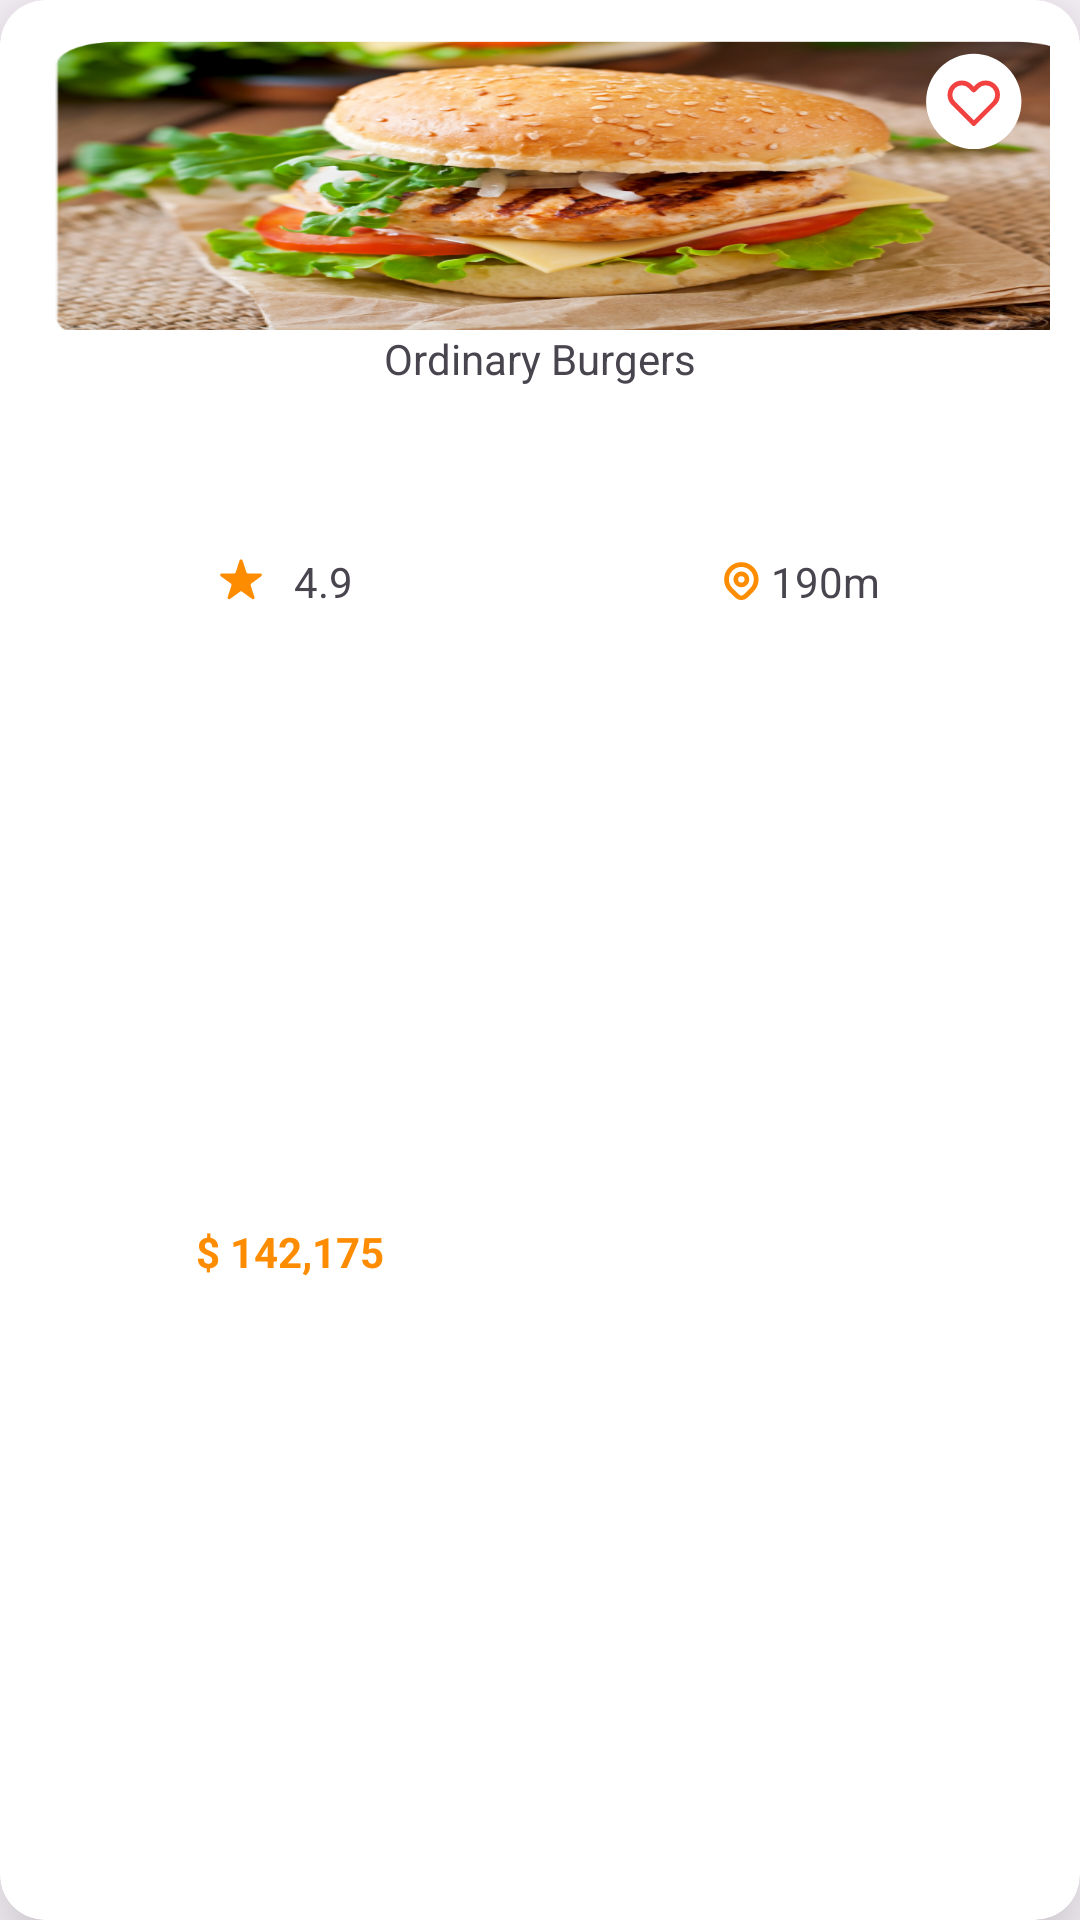

Android layout source for this screen:
<!-- AndroidManifest.xml: application theme Theme.FoodApplication -->
<!-- res/layout/items.xml -->
<?xml version="1.0" encoding="utf-8"?>
<androidx.cardview.widget.CardView xmlns:tools="http://schemas.android.com/tools"
    android:layout_width="match_parent"
    android:layout_height="wrap_content"
    xmlns:app="http://schemas.android.com/apk/res-auto"
    app:layout_constraintBottom_toBottomOf="parent"
    app:layout_constraintEnd_toEndOf="parent"
    app:layout_constraintStart_toStartOf="parent"
    app:layout_constraintTop_toTopOf="parent"
    app:cardCornerRadius="15dp"
    android:layout_margin="10dp"
    app:cardElevation="20dp"
    xmlns:android="http://schemas.android.com/apk/res/android">

    <androidx.constraintlayout.widget.ConstraintLayout
        android:layout_width="match_parent"
        android:layout_height="match_parent"
        android:padding="10dp">


        <ImageView
            android:id="@+id/imageView6"
            android:layout_width="match_parent"
            android:layout_height="100dp"
            android:layout_gravity="center_horizontal|top"
            android:scaleType="fitXY"
            android:src="@drawable/basess"
            app:layout_constraintBottom_toBottomOf="parent"
            app:layout_constraintEnd_toEndOf="parent"
            app:layout_constraintStart_toStartOf="parent"
            app:layout_constraintTop_toTopOf="parent"
            app:layout_constraintVertical_bias="0"
            tools:ignore="MissingConstraints" />

        <ImageView
            android:id="@+id/heart"
            android:layout_width="50dp"
            android:layout_height="50dp"
            android:layout_gravity="end"
            android:src="@drawable/like"
            app:layout_constraintBottom_toBottomOf="parent"
            app:layout_constraintEnd_toEndOf="parent"
            app:layout_constraintHorizontal_bias="1.0"
            app:layout_constraintStart_toStartOf="parent"
            app:layout_constraintTop_toTopOf="parent"
            app:layout_constraintVertical_bias="0.0" />

        <TextView
            android:id="@+id/textView12"
            android:layout_width="wrap_content"
            android:layout_height="wrap_content"
            android:text="Ordinary Burgers"
            app:layout_constraintBottom_toBottomOf="parent"
            app:layout_constraintEnd_toEndOf="parent"
            app:layout_constraintHorizontal_bias="0.5"
            app:layout_constraintStart_toStartOf="parent"
            app:layout_constraintTop_toBottomOf="@+id/imageView6"
            app:layout_constraintVertical_bias="0" />

        <TextView
            android:id="@+id/textView15"
            android:layout_width="wrap_content"
            android:layout_height="wrap_content"
            android:layout_marginTop="8dp"
            android:drawableStart="@drawable/star"
            android:text="4.9"
            app:layout_constraintBottom_toBottomOf="parent"
            app:layout_constraintEnd_toEndOf="parent"
            app:layout_constraintHorizontal_bias="0.2"
            app:layout_constraintStart_toStartOf="parent"
            app:layout_constraintTop_toBottomOf="@+id/textView12"
            app:layout_constraintVertical_bias="0.1" />

        <TextView
            android:id="@+id/loca"
            android:layout_width="wrap_content"
            android:layout_height="wrap_content"
            android:layout_marginTop="8dp"
            android:drawableStart="@drawable/oloc"
            android:text="190m"
            app:layout_constraintBottom_toBottomOf="parent"
            app:layout_constraintEnd_toEndOf="parent"
            app:layout_constraintHorizontal_bias="0.8"
            app:layout_constraintStart_toStartOf="parent"
            app:layout_constraintTop_toBottomOf="@+id/textView12"
            app:layout_constraintVertical_bias="0.1" />

        <TextView
            android:id="@+id/price"
            android:layout_width="wrap_content"
            android:layout_height="wrap_content"
            android:layout_marginTop="8dp"
            android:layout_marginBottom="8dp"
            android:text="$ 142,175"
            android:textColor="@color/cus_col"
            android:textStyle="bold"
            app:layout_constraintBottom_toBottomOf="parent"
            app:layout_constraintEnd_toEndOf="parent"
            app:layout_constraintHorizontal_bias="0.2"
            app:layout_constraintStart_toStartOf="parent"
            app:layout_constraintTop_toBottomOf="@+id/textView15"
            app:layout_constraintVertical_bias="0.5" />
    </androidx.constraintlayout.widget.ConstraintLayout>


</androidx.cardview.widget.CardView>
<!-- resources referenced by this layout -->
<resources>
  <color name="cus_col">#FE8C00</color>
  <!-- drawable basess: png bitmap (drawable, 381210 bytes) -->
  <!-- drawable like (drawable) -->
  <vector xmlns:android="http://schemas.android.com/apk/res/android"
      android:width="50dp"
      android:height="40dp"
      android:viewportWidth="5"
      android:viewportHeight="4">
    <path
        android:pathData="M2.4588,0.2941L2.4588,0.2941A1.5882,1.5882 0,0 1,4.047 1.8824L4.047,1.8824A1.5882,1.5882 0,0 1,2.4588 3.4706L2.4588,3.4706A1.5882,1.5882 0,0 1,0.8706 1.8824L0.8706,1.8824A1.5882,1.5882 0,0 1,2.4588 0.2941z"
        android:fillColor="#ffffff"/>
    <group>
      <clip-path
          android:pathData="M1.4,0.8235h2.1177v2.1177h-2.1177z"/>
      <path
          android:pathData="M1.781,1.381C1.6259,1.5361 1.6259,1.7875 1.781,1.9425L2.4588,2.6203L3.1366,1.9425C3.2917,1.7875 3.2917,1.5361 3.1366,1.381C2.9816,1.2259 2.7302,1.2259 2.5751,1.381L2.4588,1.4973L2.3425,1.381C2.1875,1.2259 1.9361,1.2259 1.781,1.381Z"
          android:strokeLineJoin="round"
          android:strokeWidth="0.158824"
          android:fillColor="#00000000"
          android:strokeColor="#F14141"
          android:strokeLineCap="round"/>
    </group>
  </vector>
  <!-- drawable oloc (drawable) -->
  <vector xmlns:android="http://schemas.android.com/apk/res/android"
      android:width="20dp"
      android:height="20dp"
      android:viewportWidth="2"
      android:viewportHeight="2">
    <group>
      <clip-path
          android:pathData="M0.2706,0.2h1.4823v1.4823h-1.4823z"/>
      <path
          android:pathData="M1.3612,1.2288C1.3167,1.2733 1.2348,1.3552 1.1615,1.4285C1.0788,1.5112 0.9447,1.5112 0.862,1.4285C0.7901,1.3566 0.7096,1.276 0.6624,1.2288C0.4694,1.0358 0.4694,0.723 0.6624,0.53C0.8553,0.3371 1.1682,0.3371 1.3612,0.53C1.5541,0.723 1.5541,1.0358 1.3612,1.2288Z"
          android:strokeLineJoin="round"
          android:strokeWidth="0.158824"
          android:fillColor="#00000000"
          android:strokeColor="#FE8C00"
          android:strokeLineCap="round"/>
      <path
          android:pathData="M1.197,0.8794C1.197,0.9817 1.1141,1.0647 1.0118,1.0647C0.9094,1.0647 0.8265,0.9817 0.8265,0.8794C0.8265,0.7771 0.9094,0.6941 1.0118,0.6941C1.1141,0.6941 1.197,0.7771 1.197,0.8794Z"
          android:strokeLineJoin="round"
          android:strokeWidth="0.158824"
          android:fillColor="#00000000"
          android:strokeColor="#FE8C00"
          android:strokeLineCap="round"/>
    </group>
  </vector>
  <!-- drawable star (drawable) -->
  <vector xmlns:android="http://schemas.android.com/apk/res/android"
      android:width="30dp"
      android:height="20dp"
      android:viewportWidth="3"
      android:viewportHeight="2">
    <path
        android:pathData="M1.1849,0.2491C1.2008,0.2003 1.2698,0.2003 1.2857,0.2491L1.4136,0.6428C1.4207,0.6647 1.441,0.6794 1.4639,0.6794H1.878C1.9293,0.6794 1.9506,0.7451 1.9091,0.7752L1.5741,1.0186C1.5556,1.032 1.5478,1.0559 1.5549,1.0777L1.6828,1.4715C1.6987,1.5203 1.6429,1.5608 1.6014,1.5307L1.2664,1.2873C1.2479,1.2738 1.2227,1.2738 1.2042,1.2873L0.8692,1.5307C0.8277,1.5608 0.7719,1.5203 0.7878,1.4715L0.9157,1.0777C0.9228,1.0559 0.915,1.032 0.8965,1.0186L0.5615,0.7752C0.52,0.7451 0.5414,0.6794 0.5926,0.6794H1.0067C1.0296,0.6794 1.0499,0.6647 1.057,0.6428L1.1849,0.2491Z"
        android:fillColor="#FE8C00"/>
  </vector>
  <style name="Theme.FoodApplication" parent="Base.Theme.FoodApplication" />
  <style name="Base.Theme.FoodApplication" parent="Theme.Material3.DayNight.NoActionBar">
          
          
          <item name="android:windowFullscreen">true</item>
          <item name="android:windowNoTitle">true</item>
      </style>
</resources>
